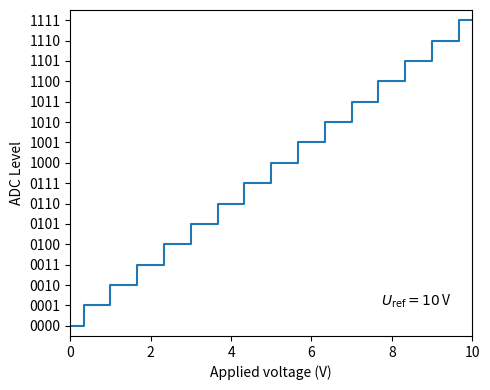

Write Python code to recreate this figure.
import matplotlib.pyplot as plt
from matplotlib.ticker import StrMethodFormatter
import numpy as np

# ADC resolution and reference voltage
RES = 4
VOLT = 10

steps = 2 ** RES - 1

dvolt = VOLT / steps

xdat = np.arange(-dvolt, VOLT + dvolt, dvolt) + dvolt / 2
ydat = np.arange(-1, steps + 1, 1)


fig, ax = plt.subplots(1, 1)
fig.set_size_inches((5, 4))

ax.step(xdat, ydat, "-")

ax.set_xlim((0, VOLT))
ax.set_ylim((-0.5, steps + 0.5))

ax.yaxis.set_major_formatter(StrMethodFormatter("{x:04b}"))
ax.yaxis.set_ticks(np.arange(0, steps + 1, 1))

ax.set_xlabel("Applied voltage (V)")
ax.set_ylabel("ADC Level")

ax.text(9.5, 1, "$U_\\mathrm{ref} = 10\\,$V", ha="right")

fig.tight_layout()

# fig.show()
fig.savefig("adc.pdf")
